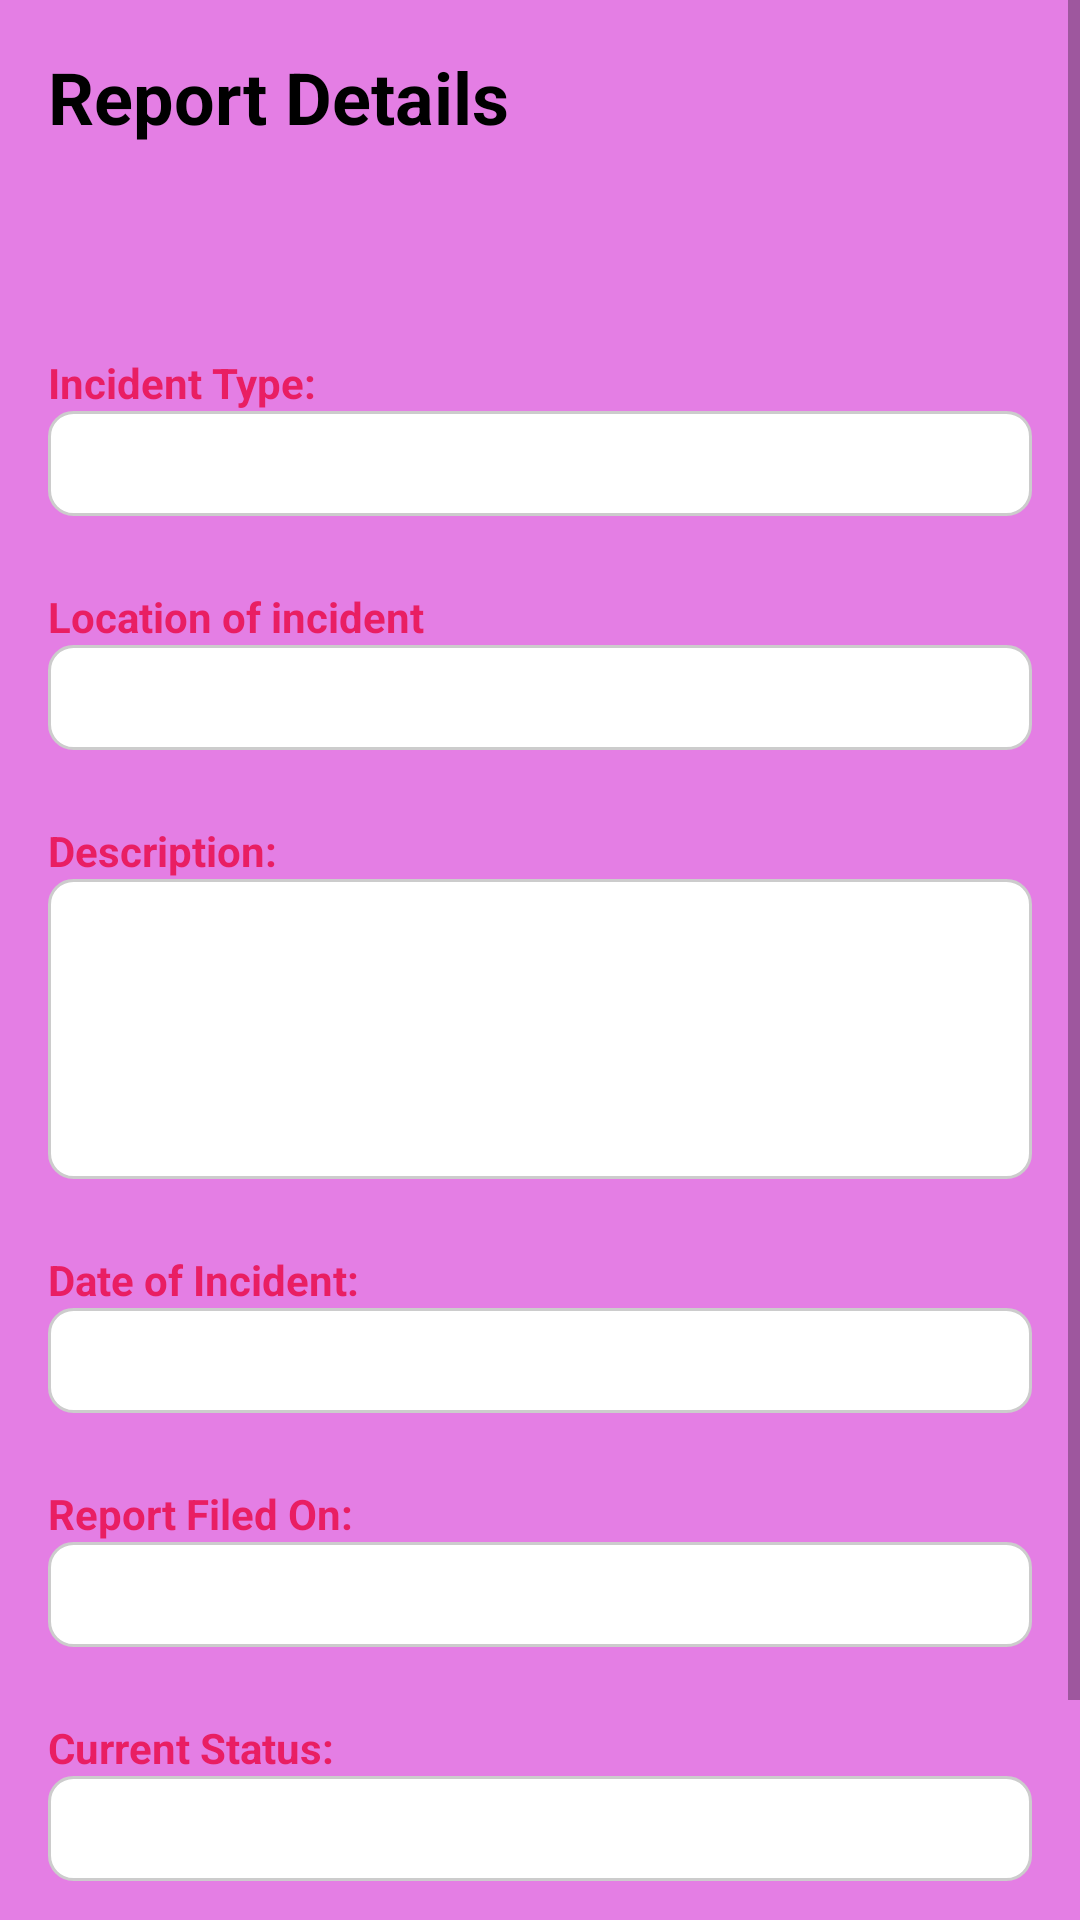

Layout XML and referenced resources for this Android screen:
<!-- AndroidManifest.xml: application theme Theme.PROJEEEEEEEEEECT -->
<!-- res/layout/activity_view_reports.xml -->
<?xml version="1.0" encoding="utf-8"?>
<ScrollView xmlns:android="http://schemas.android.com/apk/res/android"
    xmlns:tools="http://schemas.android.com/tools"
    android:layout_width="match_parent"
    android:layout_height="match_parent"
    android:fillViewport="true"
    tools:context=".counselor.ReportDetailActivity">

    <LinearLayout
        android:layout_width="match_parent"
        android:layout_height="wrap_content"
        android:orientation="vertical"
        android:padding="16dp">

        <TextView
            android:layout_width="wrap_content"
            android:layout_height="wrap_content"
            android:text="Report Details"
            android:textSize="24sp"
            android:textStyle="bold"
            android:textColor="@color/black"
            android:layout_marginBottom="24dp" />

        <TextView
            android:id="@+id/tvReportId"
            android:layout_width="wrap_content"
            android:layout_height="wrap_content"
            android:textSize="16sp"
            android:textColor="@color/black"
            android:textStyle="italic"
            android:layout_marginBottom="16dp"
            tools:text="Report ID: 12345" />

        <TextView
            android:layout_width="wrap_content"
            android:layout_height="wrap_content"
            android:text="Incident Type:"
            android:textStyle="bold"
            android:textColor="@color/colorPrimary"
            android:layout_marginTop="8dp"/>
        <TextView
            android:id="@+id/tvIncidentType"
            android:layout_width="match_parent"
            android:layout_height="wrap_content"
            android:padding="8dp"
            android:background="@drawable/edit_text_border"
            android:layout_marginBottom="16dp"
            tools:text="Physical Abuse" />

        <TextView
            android:layout_width="wrap_content"
            android:layout_height="wrap_content"
            android:text="@string/location_of_incident"
            android:textStyle="bold"
            android:textColor="@color/colorPrimary"
            android:layout_marginTop="8dp"/>
        <TextView
            android:id="@+id/tvLocation"
            android:layout_width="match_parent"
            android:layout_height="wrap_content"
            android:padding="8dp"
            android:background="@drawable/edit_text_border"
            android:layout_marginBottom="16dp"
            tools:text="123 Main Street, City Center" />

        <TextView
            android:layout_width="wrap_content"
            android:layout_height="wrap_content"
            android:text="@string/description"
            android:textStyle="bold"
            android:textColor="@color/colorPrimary"
            android:layout_marginTop="8dp"/>
        <TextView
            android:id="@+id/tvDescription"
            android:layout_width="match_parent"
            android:layout_height="wrap_content"
            android:padding="8dp"
            android:background="@drawable/edit_text_border"
            android:minHeight="100dp"
            android:gravity="top"
            android:layout_marginBottom="16dp"
            tools:text="I was walking home when a man approached me..." />

        <TextView
            android:layout_width="wrap_content"
            android:layout_height="wrap_content"
            android:text="@string/date_of_incident"
            android:textStyle="bold"
            android:textColor="@color/colorPrimary"
            android:layout_marginTop="8dp"/>
        <TextView
            android:id="@+id/tvDateOfIncident"
            android:layout_width="match_parent"
            android:layout_height="wrap_content"
            android:padding="8dp"
            android:background="@drawable/edit_text_border"
            android:layout_marginBottom="16dp"
            tools:text="2025-05-15" />

        <TextView
            android:layout_width="wrap_content"
            android:layout_height="wrap_content"
            android:text="@string/report_filed_on"
            android:textStyle="bold"
            android:textColor="@color/colorPrimary"
            android:layout_marginTop="8dp"/>
        <TextView
            android:id="@+id/tvDateReported"
            android:layout_width="match_parent"
            android:layout_height="wrap_content"
            android:padding="8dp"
            android:background="@drawable/edit_text_border"
            android:layout_marginBottom="16dp"
            tools:text="2025-11-09" />

        <TextView
            android:layout_width="wrap_content"
            android:layout_height="wrap_content"
            android:text="@string/current_status"
            android:textStyle="bold"
            android:textColor="@color/colorPrimary"
            android:layout_marginTop="8dp"/>
        <TextView
            android:id="@+id/tvStatus"
            android:layout_width="match_parent"
            android:layout_height="wrap_content"
            android:padding="8dp"
            android:background="@drawable/edit_text_border"
            android:layout_marginBottom="16dp"
            tools:text="In Progress" />

        <Button
            android:id="@+id/btnStartChat"
            android:layout_width="match_parent"
            android:layout_height="wrap_content"
            android:text="@string/chat_with_users"
            android:backgroundTint="@color/colorAccent"
            android:textColor="@android:color/white"
            android:layout_marginTop="16dp" />

    </LinearLayout>
</ScrollView>
<!-- resources referenced by this layout -->
<resources>
  <color name="black">#FF000000</color>
  <color name="colorAccent">#FF4081</color>
  <color name="colorPrimary">#E91E63</color>
  <!-- drawable edit_text_border (drawable) -->
  <?xml version="1.0" encoding="utf-8"?>
      <shape xmlns:android="http://schemas.android.com/apk/res/android">
          <solid android:color="#FFFFFF"/> 
          <stroke android:width="1dp" android:color="#CCCCCC"/> 
          <corners android:radius="8dp"/> 
      </shape>
  <string name="chat_with_users">Chat with Users</string>
  <string name="current_status">Current Status:</string>
  <string name="date_of_incident">Date of Incident:</string>
  <string name="description">Description:</string>
  <string name="location_of_incident">Location of incident</string>
  <string name="report_filed_on">Report Filed On:</string>
  <style name="Theme.PROJEEEEEEEEEECT" parent="Base.Theme.PROJEEEEEEEEEECT" />
  <style name="Base.Theme.PROJEEEEEEEEEECT" parent="Theme.AppCompat.Light.NoActionBar">
          <item name="colorPrimary">@color/colorPrimary</item>
          <item name="colorPrimaryDark">@color/colorPrimaryDark</item>
          <item name="colorAccent">@color/colorAccent</item>
          <item name="android:windowBackground">@color/soft_pink_light</item>
          <item name="android:colorBackground">@color/soft_pink</item>
      </style>
  <color name="colorPrimaryDark">#C2185B</color>
  <color name="soft_pink_light">#E47EE4</color>
  <color name="soft_pink">#FFF0F5</color>
</resources>
